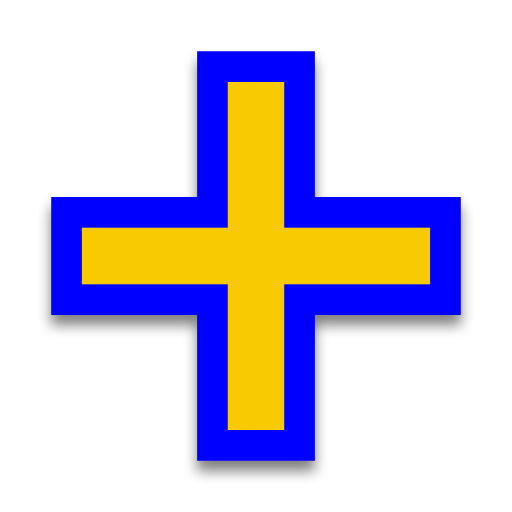
t = 0.00 s
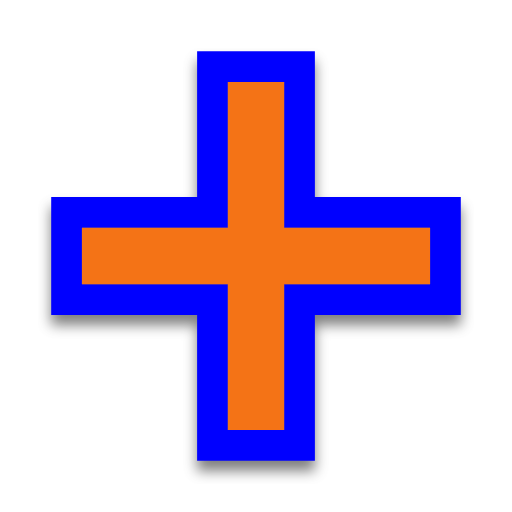
t = 0.31 s
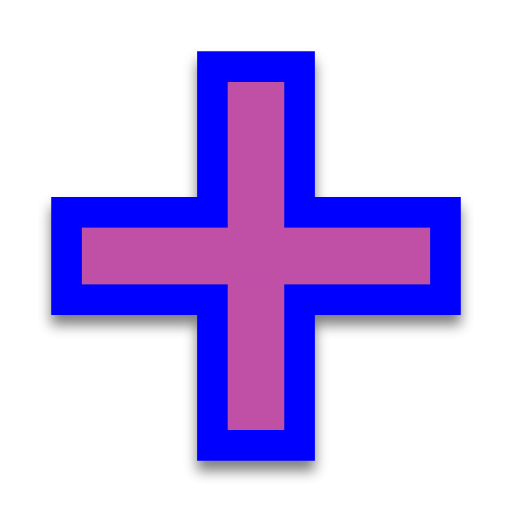
t = 0.63 s
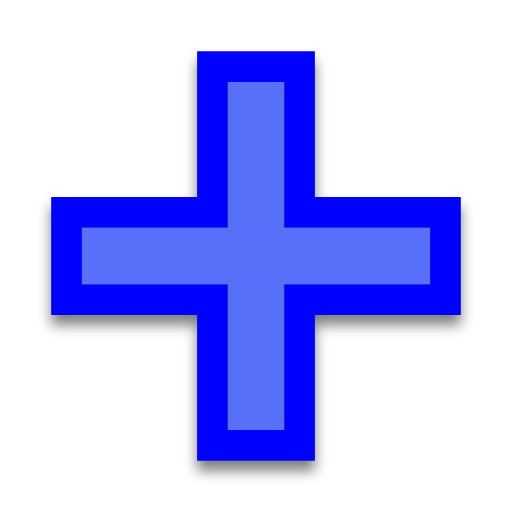
t = 0.88 s
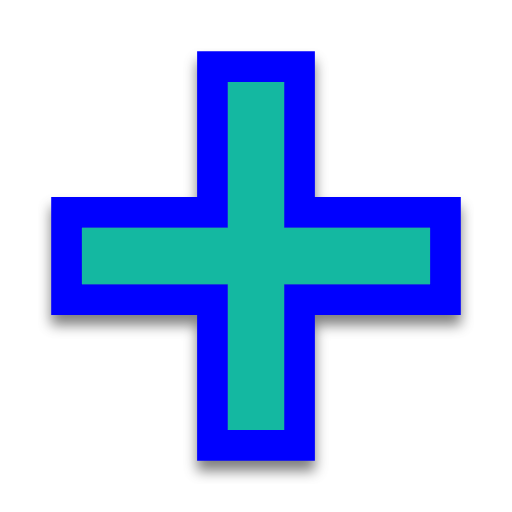
t = 1.19 s
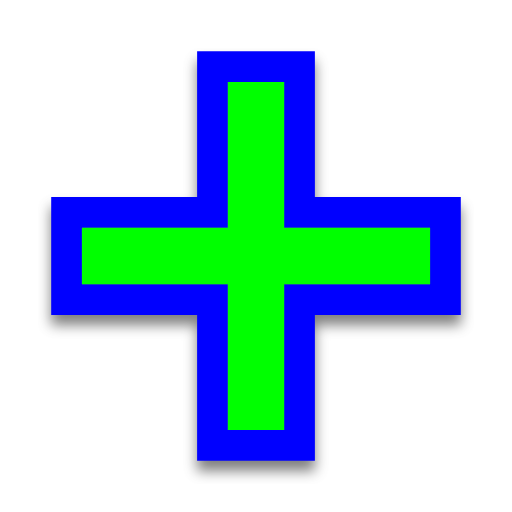
t = 1.50 s

The animated SVG that drew these frames (rendered in a browser with its animation timeline set to each time). Animation: 2 SMIL elements (animate=2); one cycle of 1.50 s.

<svg width="200" height="200" viewBox="0 0 200 200" fill="none" xmlns="http://www.w3.org/2000/svg">
    <g filter="url(#filter0_d)">
        <path fill-rule="evenodd" clip-rule="evenodd" d="M111 168H89V32H111V168Z" fill="#0000FF" />
        <path fill-rule="evenodd" clip-rule="evenodd" d="M32 89H168V111H32V89Z" fill="#0000FF" />
        <path
            d="M111 174H117V168V117H168H174V111V89V83H168H117V32V26H111H89H83V32V83H32H26V89V111V117H32H83V168V174H89H111Z"
            stroke="#0000FF" stroke-width="12" />
    </g>
    <path fill-rule="evenodd" clip-rule="evenodd" d="M111 168H89V32H111V168Z" fill="#00FF00">
        <animate attributeName="fill" values="#F8CA01;#F47F02;#F65054;#884FF9;#2590F9;#0FC584;#F8CA01" dur="1.5s"
            repeatCount="1" />
    </path>
    <path fill-rule="evenodd" clip-rule="evenodd" d="M32 89H168V111H32V89Z" fill="#00FF00">
        <animate attributeName="fill" values="#F8CA01;#F47F02;#F65054;#884FF9;#2590F9;#0FC584;#F8CA01" dur="1.5s"
            repeatCount="1" />
    </path>
    <defs>
        <filter id="filter0_d" x="15" y="19" width="170" height="170" filterUnits="userSpaceOnUse"
            color-interpolation-filters="sRGB">
            <feFlood flood-opacity="0" result="BackgroundImageFix" />
            <feColorMatrix in="SourceAlpha" type="matrix" values="0 0 0 0 0 0 0 0 0 0 0 0 0 0 0 0 0 0 127 0" />
            <feOffset dy="4" />
            <feGaussianBlur stdDeviation="2.5" />
            <feColorMatrix type="matrix" values="0 0 0 0 0 0 0 0 0 0 0 0 0 0 0 0 0 0 0.5 0" />
            <feBlend mode="normal" in2="BackgroundImageFix" result="effect1_dropShadow" />
            <feBlend mode="normal" in="SourceGraphic" in2="effect1_dropShadow" result="shape" />
        </filter>
    </defs>
</svg>
